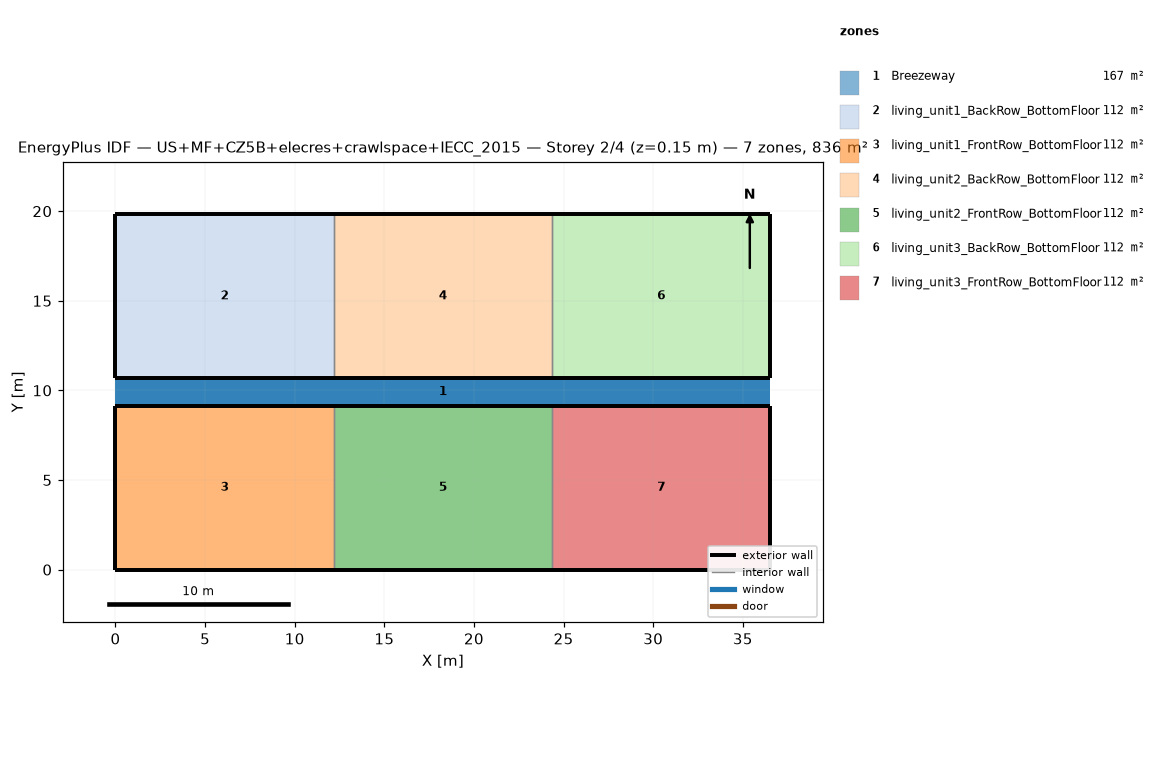
=== STOREY PLAN SPEC (per zone: floor XY polygon, exterior-wall plan segments, windows/doors) ===
zone 1: Breezeway  (167.0 m²)
  floor: (36.54, 9.16) (0.00, 9.16) (0.00, 10.68) (36.54, 10.68)
  floor: (36.54, 9.16) (0.00, 9.16) (0.00, 10.68) (36.54, 10.68)
  floor: (36.54, 9.16) (0.00, 9.16) (0.00, 10.68) (36.54, 10.68)
zone 2: living_unit1_BackRow_BottomFloor  (111.5 m²)
  floor: (12.18, 10.68) (0.00, 10.68) (0.00, 19.84) (12.18, 19.84)
  exterior wall: (0.00, 10.68) – (12.18, 10.68)  [12.2 m]
  exterior wall: (12.18, 19.84) – (0.00, 19.84)  [12.2 m]
  exterior wall: (0.00, 19.84) – (0.00, 10.68)  [9.2 m]
  interior walls: 1
zone 3: living_unit1_FrontRow_BottomFloor  (111.5 m²)
  floor: (12.18, 0.00) (0.00, 0.00) (0.00, 9.16) (12.18, 9.16)
  exterior wall: (0.00, 0.00) – (12.18, 0.00)  [12.2 m]
  exterior wall: (12.18, 9.16) – (0.00, 9.16)  [12.2 m]
  exterior wall: (0.00, 9.16) – (0.00, 0.00)  [9.2 m]
  interior walls: 1
zone 4: living_unit2_BackRow_BottomFloor  (111.5 m²)
  floor: (24.36, 10.68) (12.18, 10.68) (12.18, 19.84) (24.36, 19.84)
  exterior wall: (12.18, 10.68) – (24.36, 10.68)  [12.2 m]
  exterior wall: (24.36, 19.84) – (12.18, 19.84)  [12.2 m]
  interior walls: 2
zone 5: living_unit2_FrontRow_BottomFloor  (111.5 m²)
  floor: (24.36, 0.00) (12.18, 0.00) (12.18, 9.16) (24.36, 9.16)
  exterior wall: (12.18, 0.00) – (24.36, 0.00)  [12.2 m]
  exterior wall: (24.36, 9.16) – (12.18, 9.16)  [12.2 m]
  interior walls: 2
zone 6: living_unit3_BackRow_BottomFloor  (111.5 m²)
  floor: (36.54, 10.68) (24.36, 10.68) (24.36, 19.84) (36.54, 19.84)
  exterior wall: (24.36, 10.68) – (36.54, 10.68)  [12.2 m]
  exterior wall: (36.54, 10.68) – (36.54, 19.84)  [9.2 m]
  exterior wall: (36.54, 19.84) – (24.36, 19.84)  [12.2 m]
  interior walls: 1
zone 7: living_unit3_FrontRow_BottomFloor  (111.5 m²)
  floor: (36.54, 0.00) (24.36, 0.00) (24.36, 9.16) (36.54, 9.16)
  exterior wall: (24.36, 0.00) – (36.54, 0.00)  [12.2 m]
  exterior wall: (36.54, 0.00) – (36.54, 9.16)  [9.2 m]
  exterior wall: (36.54, 9.16) – (24.36, 9.16)  [12.2 m]
  interior walls: 1

=== DERIVED (storey summary) ===
Building: US+MF+CZ5B+elecres+crawlspace+IECC_2015
Storey: 2 of 4  (floor level z = 0.15 m)
Storey gross floor area: 836.2 m²
Zones on this storey: 7
  - Breezeway: floor 167.0 m²
  - living_unit1_BackRow_BottomFloor: floor 111.5 m²; exterior wall 33.5 m (86.9 m²); WWR 0.0%
  - living_unit1_FrontRow_BottomFloor: floor 111.5 m²; exterior wall 33.5 m (86.9 m²); WWR 0.0%
  - living_unit2_BackRow_BottomFloor: floor 111.5 m²; exterior wall 24.4 m (63.1 m²); WWR 0.0%
  - living_unit2_FrontRow_BottomFloor: floor 111.5 m²; exterior wall 24.4 m (63.1 m²); WWR 0.0%
  - living_unit3_BackRow_BottomFloor: floor 111.5 m²; exterior wall 33.5 m (86.9 m²); WWR 0.0%
  - living_unit3_FrontRow_BottomFloor: floor 111.5 m²; exterior wall 33.5 m (86.9 m²); WWR 0.0%
Zone adjacency (shared interzone walls):
  - living_unit1_BackRow_BottomFloor ↔ living_unit2_BackRow_BottomFloor
  - living_unit1_FrontRow_BottomFloor ↔ living_unit2_FrontRow_BottomFloor
  - living_unit2_BackRow_BottomFloor ↔ living_unit3_BackRow_BottomFloor
  - living_unit2_FrontRow_BottomFloor ↔ living_unit3_FrontRow_BottomFloor